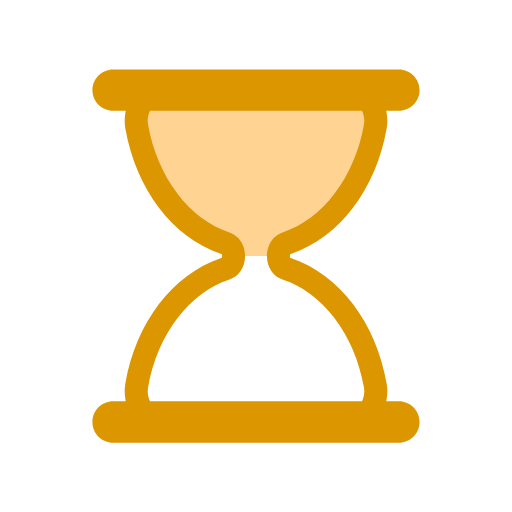
t = 0.00 s
t = 0.30 s: frame unchanged from t = 0.00 s, image omitted
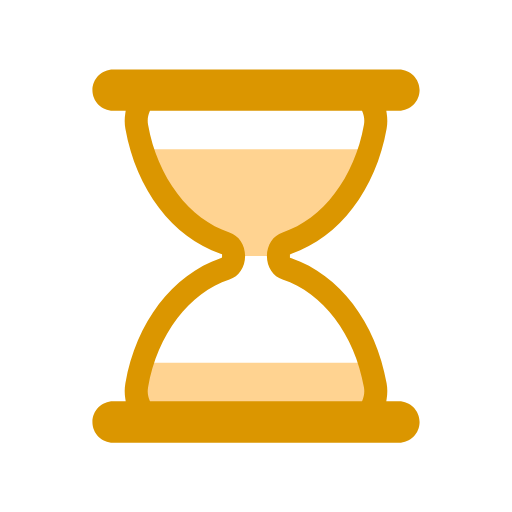
t = 0.45 s
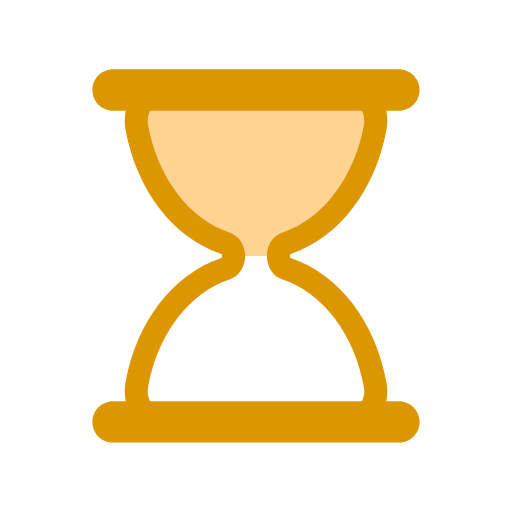
t = 0.75 s
t = 1.05 s: frame unchanged from t = 0.75 s, image omitted
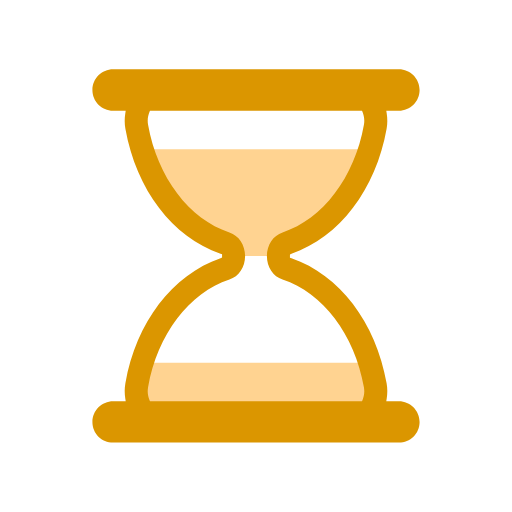
t = 1.20 s

The animated SVG that drew these frames (rendered in a browser with its animation timeline set to each time). Animation: 5 SMIL elements (animate=4,animateTransform=1); one cycle of 1.50 s, repeats indefinitely.

<svg width="48px"  height="48px"  xmlns="http://www.w3.org/2000/svg" viewBox="0 0 100 100" preserveAspectRatio="xMidYMid" class="lds-hourglass" style="background: none;"><defs><clipPath ng-attr-id="{{config.cpid}}" id="lds-hourglass-cpid-b46c6d6749b71"><rect x="0" y="0" width="100" height="50"><animate attributeName="y" calcMode="spline" values="0;50;0;0;0" keyTimes="0;0.4;0.5;0.9;1" dur="1.5" keySplines="0.3 0 1 0.7;0.3 0 1 0.7;0.3 0 1 0.7;0.3 0 1 0.7" begin="0s" repeatCount="indefinite"></animate><animate attributeName="height" calcMode="spline" values="50;0;0;50;50" keyTimes="0;0.4;0.5;0.9;1" dur="1.5" keySplines="0.3 0 1 0.7;0.3 0 1 0.7;0.3 0 1 0.7;0.3 0 1 0.7" begin="0s" repeatCount="indefinite"></animate></rect><rect x="0" y="50" width="100" height="0"><animate attributeName="y" calcMode="spline" values="100;50;50;50;50" keyTimes="0;0.4;0.5;0.9;1" dur="1.5" keySplines="0.3 0 1 0.7;0.3 0 1 0.7;0.3 0 1 0.7;0.3 0 1 0.7" begin="0s" repeatCount="indefinite"></animate><animate attributeName="height" calcMode="spline" values="0;50;50;0;0" keyTimes="0;0.4;0.5;0.9;1" dur="1.5" keySplines="0.3 0 1 0.7;0.3 0 1 0.7;0.3 0 1 0.7;0.3 0 1 0.7" begin="0s" repeatCount="indefinite"></animate></rect></clipPath></defs><g transform="translate(50,50)"><g transform="scale(0.9)"><g transform="translate(-50,-50)"><g transform="rotate(320 50 50)"><animateTransform attributeName="transform" type="rotate" calcMode="linear" values="0 50 50;0 50 50;180 50 50;180 50 50;360 50 50" keyTimes="0;0.4;0.5;0.9;1" dur="1.5s" begin="0s" repeatCount="indefinite"></animateTransform><path ng-attr-clip-path="url(#{{config.cpid}})" ng-attr-fill="{{config.sand}}" d="M54.864,50L54.864,50c0-1.291,0.689-2.412,1.671-2.729c9.624-3.107,17.154-12.911,19.347-25.296 c0.681-3.844-1.698-7.475-4.791-7.475H28.908c-3.093,0-5.472,3.631-4.791,7.475c2.194,12.385,9.723,22.189,19.347,25.296 c0.982,0.317,1.671,1.438,1.671,2.729v0c0,1.291-0.689,2.412-1.671,2.729C33.84,55.836,26.311,65.64,24.117,78.025 c-0.681,3.844,1.698,7.475,4.791,7.475h42.184c3.093,0,5.472-3.631,4.791-7.475C73.689,65.64,66.16,55.836,56.536,52.729 C55.553,52.412,54.864,51.291,54.864,50z" clip-path="url(#lds-hourglass-cpid-b46c6d6749b71)" fill="#ffd391"></path><path ng-attr-fill="{{config.frame}}" d="M81,81.5h-2.724l0.091-0.578c0.178-1.122,0.17-2.243-0.022-3.333C76.013,64.42,68.103,54.033,57.703,50.483l-0.339-0.116 v-0.715l0.339-0.135c10.399-3.552,18.31-13.938,20.642-27.107c0.192-1.089,0.2-2.211,0.022-3.333L78.276,18.5H81 c2.481,0,4.5-2.019,4.5-4.5S83.481,9.5,81,9.5H19c-2.481,0-4.5,2.019-4.5,4.5s2.019,4.5,4.5,4.5h2.724l-0.092,0.578 c-0.178,1.122-0.17,2.243,0.023,3.333c2.333,13.168,10.242,23.555,20.642,27.107l0.338,0.116v0.715l-0.338,0.135 c-10.4,3.551-18.31,13.938-20.642,27.106c-0.193,1.09-0.201,2.211-0.023,3.333l0.092,0.578H19c-2.481,0-4.5,2.019-4.5,4.5 s2.019,4.5,4.5,4.5h62c2.481,0,4.5-2.019,4.5-4.5S83.481,81.5,81,81.5z M73.14,81.191L73.012,81.5H26.988l-0.128-0.309 c-0.244-0.588-0.491-1.538-0.28-2.729c2.014-11.375,8.944-20.542,17.654-23.354c2.035-0.658,3.402-2.711,3.402-5.108 c0-2.398-1.368-4.451-3.403-5.108c-8.71-2.812-15.639-11.979-17.653-23.353c-0.211-1.191,0.036-2.143,0.281-2.731l0.128-0.308 h46.024l0.128,0.308c0.244,0.589,0.492,1.541,0.281,2.731c-2.015,11.375-8.944,20.541-17.654,23.353 c-2.035,0.658-3.402,2.71-3.402,5.108c0,2.397,1.368,4.45,3.403,5.108c8.71,2.812,15.64,11.979,17.653,23.354 C73.632,79.651,73.384,80.604,73.14,81.191z" fill="#DB9600"></path></g></g></g></g></svg>
